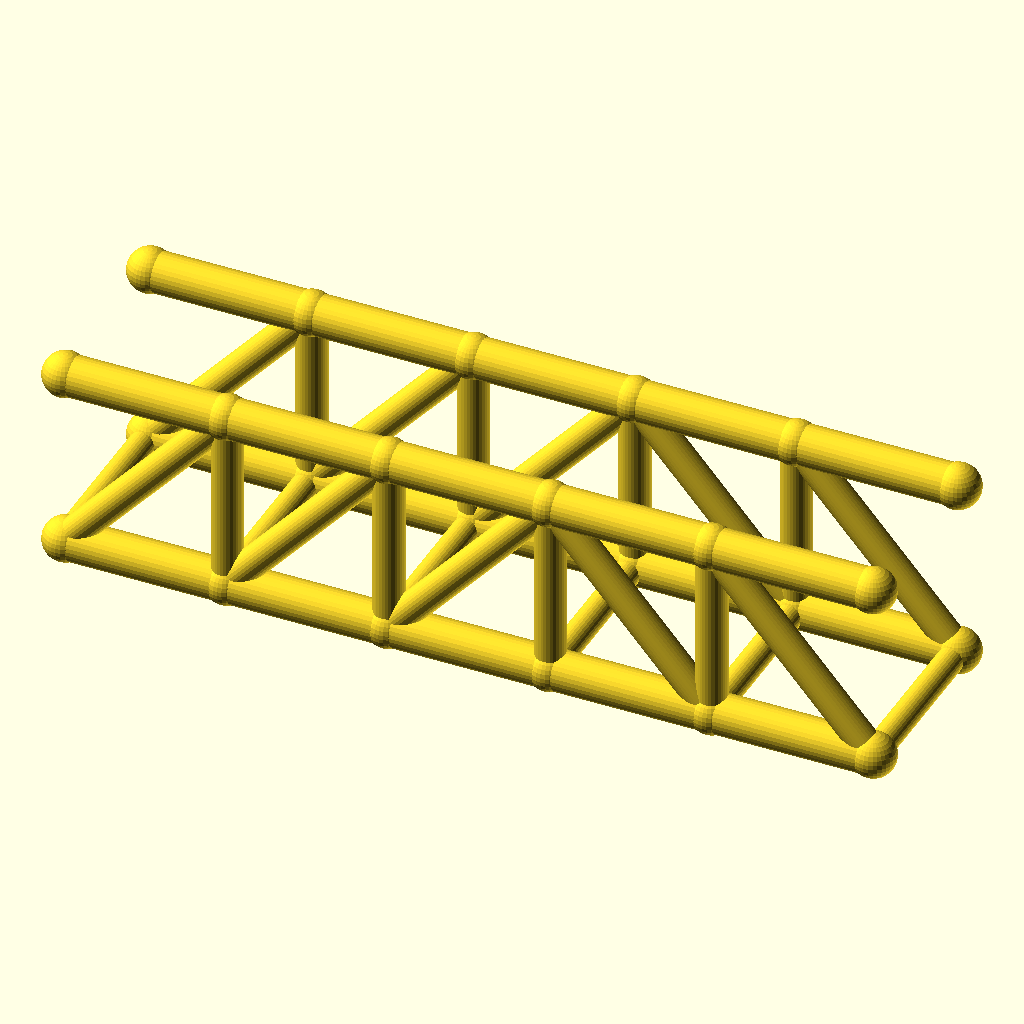
Cell 1: the model at its default parameters.
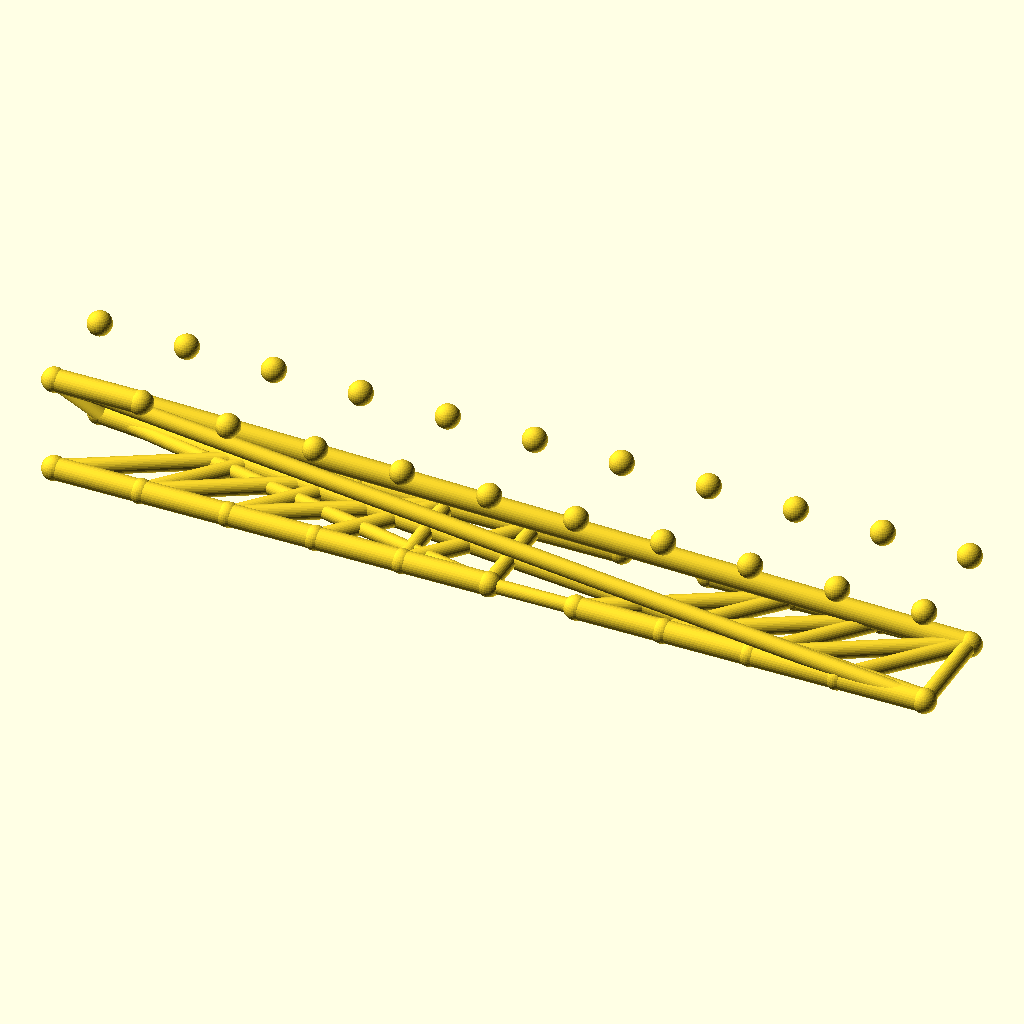
Cell 2 — panels set to 10, the other parameters unchanged.
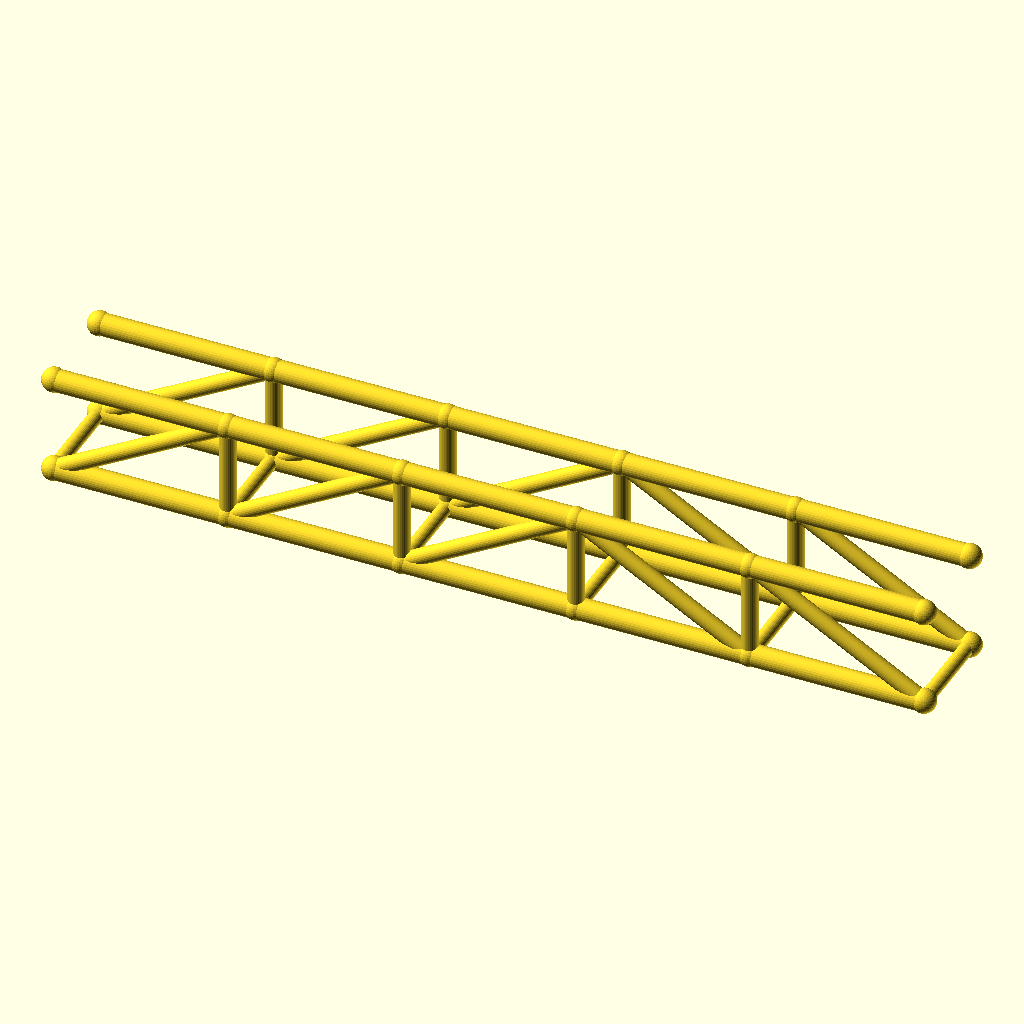
Cell 3: the same model with panel_p = 64.
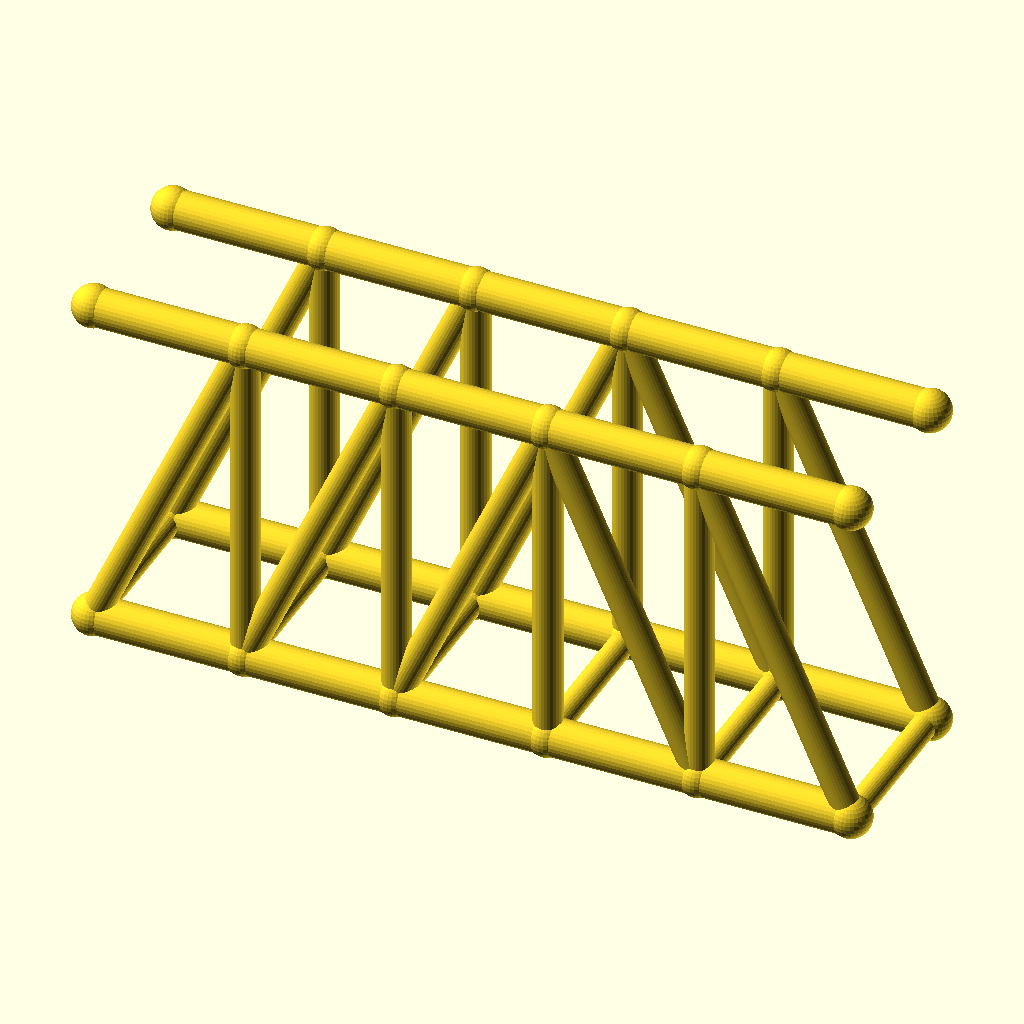
Cell 4: the same model with truss_h = 72.
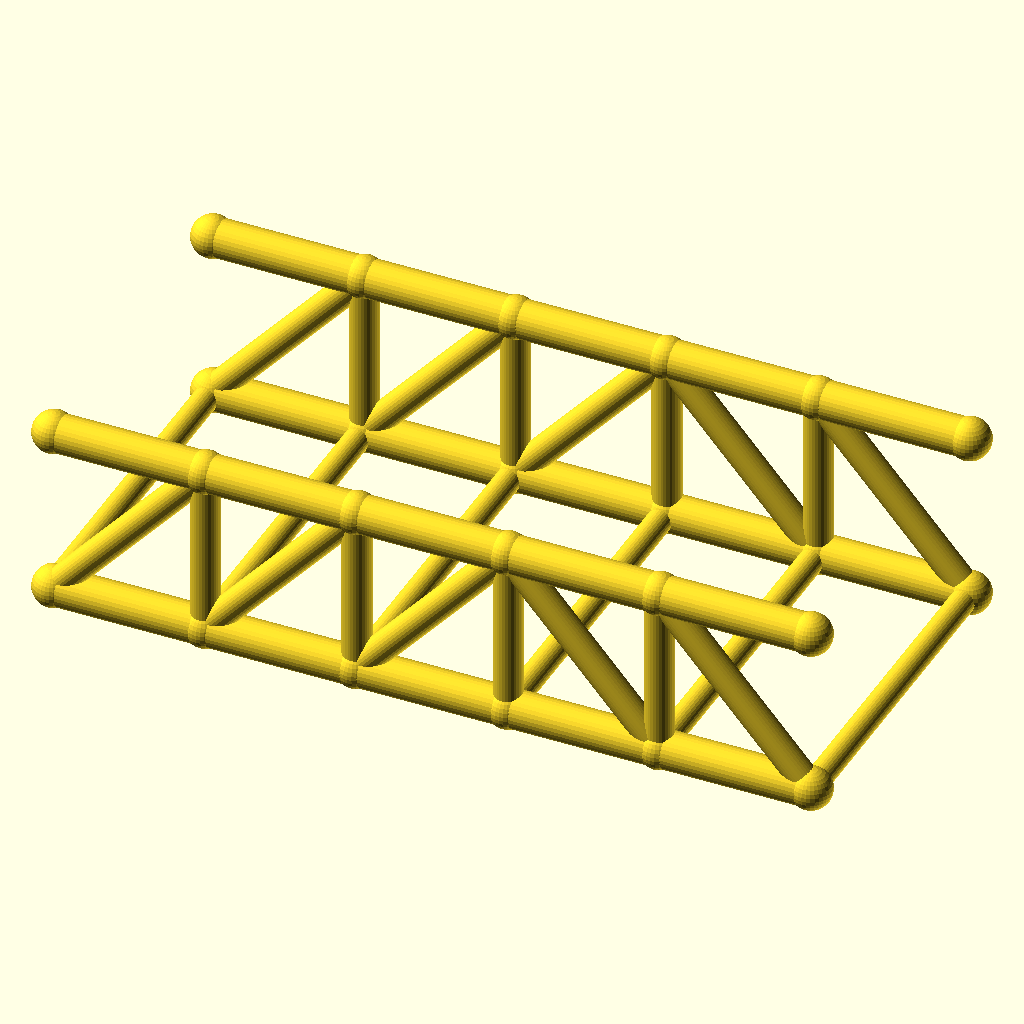
Cell 5 — track set to 72, the other parameters unchanged.
All cells are drawn from the same view direction (rotation 55°, 0°, 25°, orthographic, colour scheme Cornfield), but the view is re-fitted for each cell, so position and scale can differ between cells as well as the parameter.
The OpenSCAD source (optional_data/data/wire2/bridgetrusses/scene_0135.scad):
$fn = 32;

// ----------------------------------------------------------------------
// Pratt through truss: span 160 mm, 5 panels, two trusses 36 mm apart
// ----------------------------------------------------------------------

// --- parameters (mm) ---
panels = 5;               // number of equal panels per truss
panel_p = 32;             // panel length, X
span = 160;               // truss span between end joints
truss_h = 36;             // truss height, Z
track = 36;               // distance between the two trusses, Y
chord_r = 4;              // chord member radius
web_r = 3;                // web member radius
deck_r = 2.6;             // deck beam radius
joint_r = 4.4;            // joint ball radius

bbox_x = span + 2 * joint_r;  // overall X, joints included
bbox_y = track + 2 * joint_r;  // overall Y, joints included
bbox_z = truss_h + 2 * joint_r;  // overall Z, joints included
chord_d = 2 * chord_r;  // chord stock diameter
web_d = 2 * web_r;  // web stock diameter
deck_d = 2 * deck_r;  // deck beam diameter
joint_d = 2 * joint_r;  // joint ball diameter
nodes = [for (side = [-1, 1], i = [0 : panels]) [i * panel_p, side * track / 2, 0], for (side = [-1, 1], i = [0 : panels]) [i * panel_p, side * track / 2, truss_h]];

module member(a, b, r) {
  /* round stock from joint a to joint b, ends buried in the joint balls */
  d = b - a;
  length = norm(d);
  translate(a) rotate([0, acos(d[2] / length), atan2(d[1], d[0])])
    cylinder(h = length, r = r);
}

module joint(p, r) {
  /* ball at the joint centre, fatter than every member meeting there */
  translate(p) sphere(r = r);
}

/* members - each call is one graph edge */
member(nodes[0], nodes[1], chord_r);
member(nodes[1], nodes[2], chord_r);
member(nodes[2], nodes[3], chord_r);
member(nodes[3], nodes[4], chord_r);
member(nodes[4], nodes[5], chord_r);
member(nodes[12], nodes[13], chord_r);
member(nodes[13], nodes[14], chord_r);
member(nodes[14], nodes[15], chord_r);
member(nodes[15], nodes[16], chord_r);
member(nodes[16], nodes[17], chord_r);
member(nodes[1], nodes[13], web_r);
member(nodes[2], nodes[14], web_r);
member(nodes[3], nodes[15], web_r);
member(nodes[4], nodes[16], web_r);
member(nodes[0], nodes[13], web_r);
member(nodes[1], nodes[14], web_r);
member(nodes[2], nodes[15], web_r);
member(nodes[15], nodes[4], web_r);
member(nodes[16], nodes[5], web_r);
member(nodes[6], nodes[7], chord_r);
member(nodes[7], nodes[8], chord_r);
member(nodes[8], nodes[9], chord_r);
member(nodes[9], nodes[10], chord_r);
member(nodes[10], nodes[11], chord_r);
member(nodes[18], nodes[19], chord_r);
member(nodes[19], nodes[20], chord_r);
member(nodes[20], nodes[21], chord_r);
member(nodes[21], nodes[22], chord_r);
member(nodes[22], nodes[23], chord_r);
member(nodes[7], nodes[19], web_r);
member(nodes[8], nodes[20], web_r);
member(nodes[9], nodes[21], web_r);
member(nodes[10], nodes[22], web_r);
member(nodes[6], nodes[19], web_r);
member(nodes[7], nodes[20], web_r);
member(nodes[8], nodes[21], web_r);
member(nodes[21], nodes[10], web_r);
member(nodes[22], nodes[11], web_r);
member(nodes[0], nodes[6], deck_r);
member(nodes[1], nodes[7], deck_r);
member(nodes[2], nodes[8], deck_r);
member(nodes[3], nodes[9], deck_r);
member(nodes[4], nodes[10], deck_r);
member(nodes[5], nodes[11], deck_r);

/* joint balls */
for (p = nodes) joint(p, joint_r);
Customizer parameters (derived from the source; name, type, default, range or options):
panels: number, default 5
panel_p: number, default 32
span: number, default 160
truss_h: number, default 36
track: number, default 36
chord_r: number, default 4
web_r: number, default 3
deck_r: number, default 2.6
joint_r: number, default 4.4
